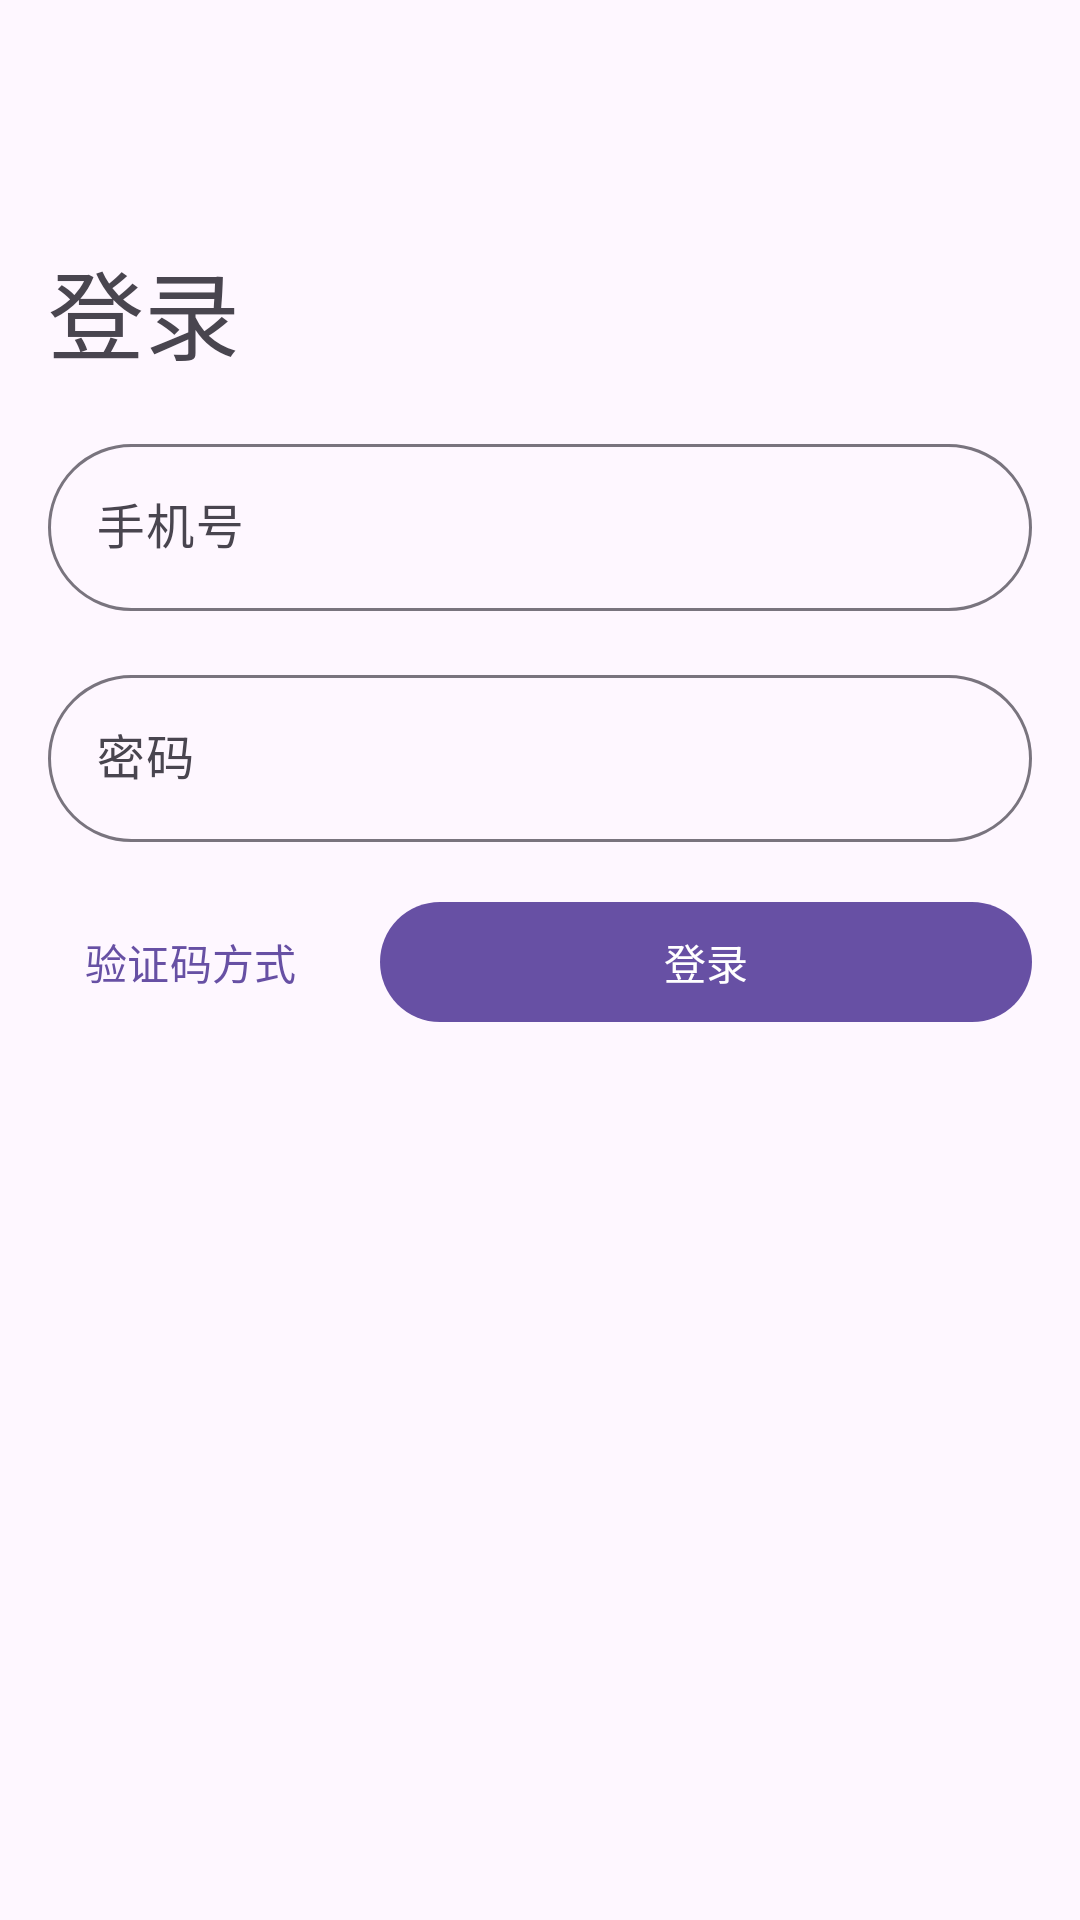

Produce the Android XML layout that renders to this screen, including the resource entries it uses.
<!-- AndroidManifest.xml: application theme Theme.Duanzile -->
<!-- res/layout/activity_login.xml -->
<?xml version="1.0" encoding="utf-8"?>
<layout xmlns:android="http://schemas.android.com/apk/res/android"
    xmlns:app="http://schemas.android.com/apk/res-auto">

    <data>

    </data>

    <androidx.coordinatorlayout.widget.CoordinatorLayout
        android:layout_width="match_parent"
        android:layout_height="match_parent"
        android:fitsSystemWindows="true">

        <com.google.android.material.appbar.AppBarLayout
            android:layout_width="match_parent"
            android:layout_height="wrap_content"
            android:fitsSystemWindows="true">

            <androidx.appcompat.widget.Toolbar
                android:id="@+id/toolbar"
                android:layout_width="match_parent"
                android:layout_height="?attr/actionBarSize" />

        </com.google.android.material.appbar.AppBarLayout>

        <androidx.constraintlayout.widget.ConstraintLayout
            android:layout_width="match_parent"
            android:layout_height="match_parent"
            app:layout_behavior="@string/appbar_scrolling_view_behavior">

            <TextView
                android:id="@+id/login_title"
                android:layout_width="match_parent"
                android:layout_height="wrap_content"
                android:layout_margin="16dp"
                android:text="@string/login"
                android:textAppearance="@style/TextAppearance.Material3.HeadlineLarge"
                app:layout_constraintStart_toStartOf="parent"
                app:layout_constraintTop_toTopOf="parent" />

            <com.google.android.material.textfield.TextInputLayout
                android:id="@+id/til_phone"
                style="@style/Widget.Material3.TextInputLayout.OutlinedBox"
                android:layout_width="match_parent"
                android:layout_height="wrap_content"
                android:layout_margin="16dp"
                app:boxCornerRadiusBottomEnd="32dp"
                app:boxCornerRadiusBottomStart="32dp"
                app:boxCornerRadiusTopEnd="32dp"
                app:boxCornerRadiusTopStart="32dp"
                app:layout_constraintTop_toBottomOf="@id/login_title"
                app:startIconDrawable="@drawable/ic_baseline_phone_24">

                <com.google.android.material.textfield.TextInputEditText
                    android:id="@+id/et_phone"
                    android:layout_width="match_parent"
                    android:layout_height="wrap_content"
                    android:hint="@string/phone_num"
                    android:inputType="phone"
                    android:maxLines="1" />

            </com.google.android.material.textfield.TextInputLayout>

            <LinearLayout
                android:id="@+id/linear_psw"
                android:layout_width="match_parent"
                android:layout_height="wrap_content"
                android:layout_margin="16dp"
                android:animateLayoutChanges="true"
                android:orientation="horizontal"
                app:layout_constraintTop_toBottomOf="@id/til_phone">


                <com.google.android.material.textfield.TextInputLayout
                    android:id="@+id/til_psw"
                    style="@style/Widget.Material3.TextInputLayout.OutlinedBox"
                    android:layout_width="0dp"
                    android:layout_height="wrap_content"
                    android:layout_weight="1"
                    app:boxCornerRadiusBottomEnd="32dp"
                    app:boxCornerRadiusBottomStart="32dp"
                    app:boxCornerRadiusTopEnd="32dp"
                    app:boxCornerRadiusTopStart="32dp"
                    app:layout_constraintHorizontal_weight="1"
                    app:startIconDrawable="@drawable/ic_baseline_password_24">

                    <com.google.android.material.textfield.TextInputEditText
                        android:id="@+id/et_psw"
                        android:layout_width="match_parent"
                        android:layout_height="wrap_content"
                        android:hint="@string/password"
                        android:inputType="textPassword"
                        android:maxLines="1" />

                </com.google.android.material.textfield.TextInputLayout>

                <com.google.android.material.button.MaterialButton
                    android:id="@+id/btn_get_verify_code"
                    style="@style/Widget.Material3.Button.TextButton"
                    android:layout_width="wrap_content"
                    android:layout_height="wrap_content"
                    android:text="@string/get_verify_code"
                    android:visibility="gone"
                    app:layout_constraintBaseline_toBaselineOf="@id/til_psw"
                    app:layout_constraintStart_toEndOf="@id/til_psw" />
            </LinearLayout>

            <com.google.android.material.button.MaterialButton
                android:id="@+id/btn_toggle_login_way"
                style="@style/Widget.Material3.Button.TextButton"
                android:layout_width="wrap_content"
                android:layout_height="wrap_content"
                android:layout_margin="16dp"
                android:text="@string/verify_code_way"
                app:layout_constraintStart_toStartOf="parent"
                app:layout_constraintTop_toBottomOf="@id/linear_psw" />

            <com.google.android.material.button.MaterialButton
                android:id="@+id/btn_login"
                android:layout_width="0dp"
                android:layout_height="wrap_content"
                android:layout_margin="16dp"
                android:text="@string/login"
                app:layout_constraintEnd_toEndOf="parent"
                app:layout_constraintHorizontal_weight="1"
                app:layout_constraintStart_toEndOf="@id/btn_toggle_login_way"
                app:layout_constraintTop_toBottomOf="@id/linear_psw" />

        </androidx.constraintlayout.widget.ConstraintLayout>

    </androidx.coordinatorlayout.widget.CoordinatorLayout>
</layout>
<!-- resources referenced by this layout -->
<resources>
  <string name="get_verify_code">获取验证码</string>
  <string name="login">登录</string>
  <string name="password">密码</string>
  <string name="phone_num">手机号</string>
  <string name="verify_code_way">验证码方式</string>
  <style name="Theme.Duanzile" parent="Theme.Material3.DayNight.NoActionBar">
  
      </style>
</resources>
